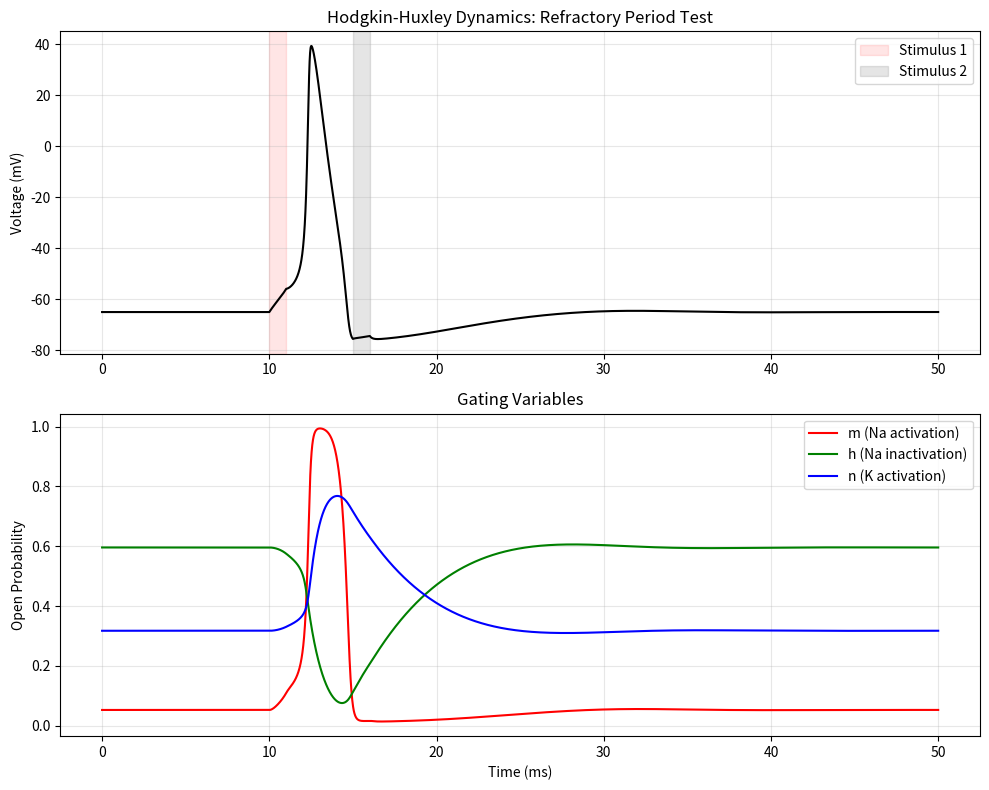

Write the Python code that produced this figure.
"""
Hodgkin-Huxley Neuron Simulation (1952)
---------------------------------------
Implementation of the conductance-based model using Euler integration.
Simulates a 'Double Pulse' protocol to demonstrate the absolute refractory period.
"""

import numpy as np
import matplotlib.pyplot as plt

# ==========================================
# 1. Model Parameters
# ==========================================

# Membrane Capacitance
C_m = 1.0  # uF/cm^2

# Maximum Conductances
g_Na_max = 120.0  # mS/cm^2
g_K_max  = 36.0   # mS/cm^2
g_L      = 0.3    # mS/cm^2

# Nernst Potentials
E_Na = 50.0       # mV
E_K  = -77.0      # mV
E_L  = -54.387    # mV

# ==========================================
# 2. Simulation Setup
# ==========================================

time_duration = 50.0   # ms
dt = 0.01              # ms (Time step for stability)
t = np.arange(0, time_duration + dt, dt)

# State Variables
V = np.zeros(len(t))
n = np.zeros(len(t))   # K activation
m = np.zeros(len(t))   # Na activation
h = np.zeros(len(t))   # Na inactivation

# ==========================================
# 3. Gating Kinetics (Alpha/Beta functions)
# ==========================================

def alpha_n(V): return 0.01 * (V + 55) / (1 - np.exp(-(V + 55) / 10))
def beta_n(V):  return 0.125 * np.exp(-(V + 65) / 80)

def alpha_m(V): return 0.1 * (V + 40) / (1 - np.exp(-(V + 40) / 10))
def beta_m(V):  return 4.0 * np.exp(-(V + 65) / 18)

def alpha_h(V): return 0.07 * np.exp(-(V + 65) / 20)
def beta_h(V):  return 1 / (1 + np.exp(-(V + 35) / 10))

# ==========================================
# 4. Initialization (Steady State @ -65mV)
# ==========================================

V[0] = -65.0
n[0] = alpha_n(V[0]) / (alpha_n(V[0]) + beta_n(V[0]))
m[0] = alpha_m(V[0]) / (alpha_m(V[0]) + beta_m(V[0]))
h[0] = alpha_h(V[0]) / (alpha_h(V[0]) + beta_h(V[0]))

print("System Initialized. Starting Simulation...")

# ==========================================
# 5. Main Loop (Euler Method)
# ==========================================

for i in range(1, len(t)):

    # --- Stimulus Protocol ---
    # Pulse 1: 10-11ms (Elicit spike)
    # Pulse 2: 15-16ms (Test for Refractory Period failure)
    
    if 10.0 <= t[i-1] <= 11.0:
        I_inj = 10.0  # uA/cm^2
    elif 15.0 <= t[i-1] <= 16.0:
        I_inj = 10.0
    else:
        I_inj = 0.0

    # --- Update Gating Variables ---
    
    # Potassium (n)
    dn = alpha_n(V[i-1]) * (1 - n[i-1]) - beta_n(V[i-1]) * n[i-1]
    n[i] = n[i-1] + dn * dt

    # Sodium (m, h)
    dm = alpha_m(V[i-1]) * (1 - m[i-1]) - beta_m(V[i-1]) * m[i-1]
    m[i] = m[i-1] + dm * dt

    dh = alpha_h(V[i-1]) * (1 - h[i-1]) - beta_h(V[i-1]) * h[i-1]
    h[i] = h[i-1] + dh * dt

    # --- Update Voltage ---
    
    g_Na = g_Na_max * (m[i-1]**3) * h[i-1]
    g_K  = g_K_max  * (n[i-1]**4)
    
    I_Na = g_Na * (V[i-1] - E_Na)
    I_K  = g_K  * (V[i-1] - E_K)
    I_L  = g_L  * (V[i-1] - E_L)

    dV = (I_inj - I_Na - I_K - I_L) / C_m
    V[i] = V[i-1] + dV * dt

print("Simulation Complete.")

# ==========================================
# 6. Visualization
# ==========================================

plt.figure(figsize=(10, 8))

# Voltage Trace
plt.subplot(2, 1, 1)
plt.plot(t, V, 'k', linewidth=1.5)
plt.title('Hodgkin-Huxley Dynamics: Refractory Period Test')
plt.ylabel('Voltage (mV)')
plt.grid(True, alpha=0.3)

# Highlight Stimuli Regions
plt.axvspan(10, 11, color='r', alpha=0.1, label='Stimulus 1')
plt.axvspan(15, 16, color='k', alpha=0.1, label='Stimulus 2')
plt.legend(loc='upper right')

# Gating Variables
plt.subplot(2, 1, 2)
plt.plot(t, m, 'r', label='m (Na activation)')
plt.plot(t, h, 'g', label='h (Na inactivation)')
plt.plot(t, n, 'b', label='n (K activation)')
plt.title('Gating Variables')
plt.ylabel('Open Probability')
plt.xlabel('Time (ms)')
plt.legend()
plt.grid(True, alpha=0.3)

plt.tight_layout()
plt.show()
